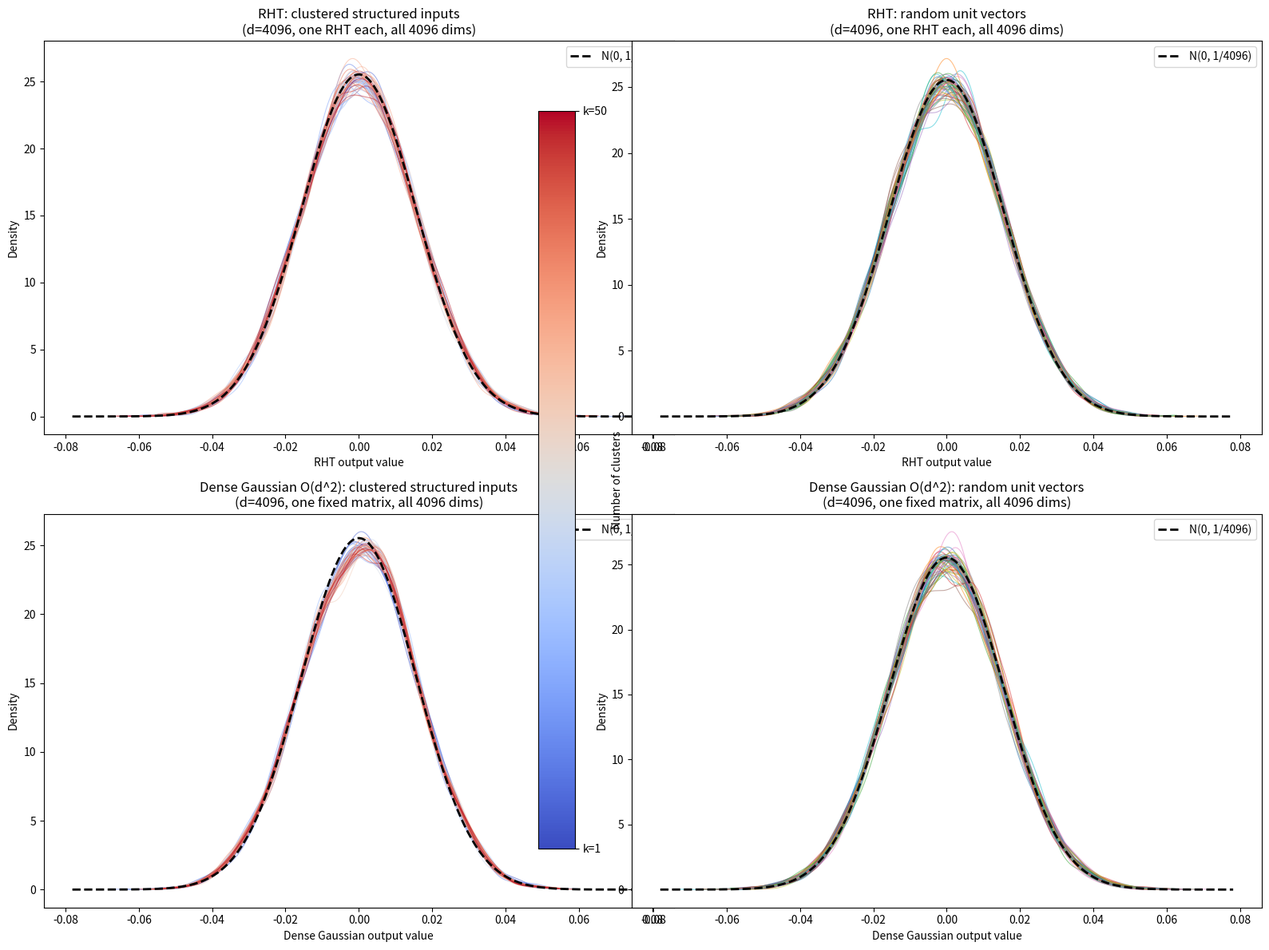

This figure's Python source:
import numpy as np
from scipy import stats
import matplotlib.pyplot as plt

def fwht(x):
    """Fast Walsh-Hadamard Transform, length must be power of 2"""
    n = len(x)
    h = 1
    while h < n:
        for i in range(0, n, h * 2):
            for j in range(i, i + h):
                a, b = x[j], x[j + h]
                x[j], x[j + h] = a + b, a - b
        h *= 2
    return x / np.sqrt(n)

def rht(x, seed=0):
    rng = np.random.default_rng(seed)
    signs = rng.choice([-1.0, 1.0], size=len(x))
    return fwht(signs * x)
    #return x
    #return signs * x

def make_paper_random_rotation(d, seed=123):
    """Dense O(d^2) Gaussian transform: R_ij ~ N(0, 1/d)."""
    rng = np.random.default_rng(seed)
    std = 1.0 / np.sqrt(d)
    return rng.normal(0.0, std, size=(d, d)).astype(np.float32)

def paper_random_rotation(x, rotation):
    return rotation @ x.astype(np.float32, copy=False)

d = 4096
theoretical_std = 1.0 / np.sqrt(d)
x_range = np.linspace(-5 * theoretical_std, 5 * theoretical_std, 500)
theoretical_pdf = stats.norm.pdf(x_range, 0, theoretical_std)

paper_rotation = make_paper_random_rotation(d)

def plot_vectors(ax, vectors, colors, title, transform, xlabel):
    for idx, (name, x) in enumerate(vectors):
        y = transform(x.copy(), idx)
        outputs = y                           # 全部 d 個維度就是樣本

        mean = outputs.mean()
        std = outputs.std()
        _, p_value = stats.kstest(outputs, 'norm', args=(0, theoretical_std))
        print(f"{name:<40} mean={mean:+.6f}  std={std:.6f}  KS p={p_value:.4f}")

        kde = stats.gaussian_kde(outputs)
        kde_x = np.linspace(outputs.min(), outputs.max(), 300)
        ax.plot(kde_x, kde(kde_x), color=colors[idx], alpha=0.5, linewidth=0.8)

    ax.plot(x_range, theoretical_pdf, 'k--', linewidth=2, label=f'N(0, 1/{d})')
    ax.set_xlabel(xlabel)
    ax.set_ylabel('Density')
    ax.set_title(title)
    ax.legend()

# --- Figure 1: clustered structured vectors ---
def make_structured_vectors(d, n_vectors=50, seed=7):
    rng = np.random.default_rng(seed)
    vectors = []

    for k in range(1, n_vectors + 1):
        x = np.zeros(d)
        base_group_size = d // k
        start = 0

        for group_idx in range(1, k + 1):
            if group_idx == k:
                end = d
            else:
                end = start + base_group_size

            group_size = end - start
            mean = float(group_idx)
            std = np.sqrt(group_idx)
            x[start:end] = rng.normal(mean, std, size=group_size)
            start = end

        x /= np.linalg.norm(x)
        vectors.append((f"{k} Gaussian clusters", x))

    return vectors

# --- Figure 2: random unit vectors ---
def make_random_vectors(d, n_vectors=50, seed=42):
    rng = np.random.default_rng(seed)
    vectors = []
    for i in range(n_vectors):
        x = rng.standard_normal(d)
        x /= np.linalg.norm(x)
        vectors.append((f"random unit vector {i+1}", x))
    return vectors

structured = make_structured_vectors(d, n_vectors=50)
random_vecs = make_random_vectors(d, n_vectors=50)

cmap1 = plt.cm.coolwarm
cmap2 = plt.cm.tab10
colors1 = [cmap1(i / (len(structured) - 1)) for i in range(len(structured))]
colors2 = [cmap2((i % 10) / 10) for i in range(len(random_vecs))]

fig, ((ax1, ax2), (ax3, ax4)) = plt.subplots(2, 2, figsize=(16, 12))

print(f"\n=== RHT: Structured vectors (d={d}) ===")
plot_vectors(ax1, structured, colors1,
             f'RHT: clustered structured inputs\n(d={d}, one RHT each, all {d} dims)',
             lambda x, seed: rht(x, seed=seed),
             'RHT output value')

sm = plt.cm.ScalarMappable(cmap=cmap1, norm=plt.Normalize(0, 1))
sm.set_array([])
cbar = plt.colorbar(sm, ax=[ax1, ax3])
cbar.set_label('Number of clusters')
cbar.set_ticks([0, 1])
cbar.set_ticklabels(['k=1', 'k=50'])

print(f"\n=== RHT: Random unit vectors (d={d}) ===")
plot_vectors(ax2, random_vecs, colors2,
             f'RHT: random unit vectors\n(d={d}, one RHT each, all {d} dims)',
             lambda x, seed: rht(x, seed=seed),
             'RHT output value')

print(f"\n=== Dense Gaussian O(d^2): Structured vectors (d={d}) ===")
plot_vectors(ax3, structured, colors1,
             f'Dense Gaussian O(d^2): clustered structured inputs\n(d={d}, one fixed matrix, all {d} dims)',
             lambda x, seed: paper_random_rotation(x, paper_rotation),
             'Dense Gaussian output value')

print(f"\n=== Dense Gaussian O(d^2): Random unit vectors (d={d}) ===")
plot_vectors(ax4, random_vecs, colors2,
             f'Dense Gaussian O(d^2): random unit vectors\n(d={d}, one fixed matrix, all {d} dims)',
             lambda x, seed: paper_random_rotation(x, paper_rotation),
             'Dense Gaussian output value')

plt.tight_layout()
plt.savefig('rht_distribution.png', dpi=150)
plt.show()
